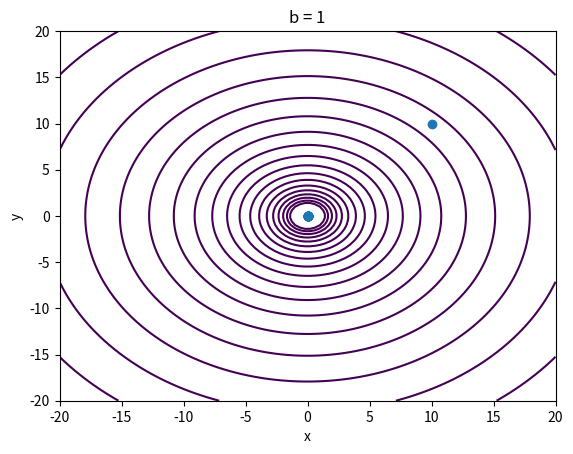
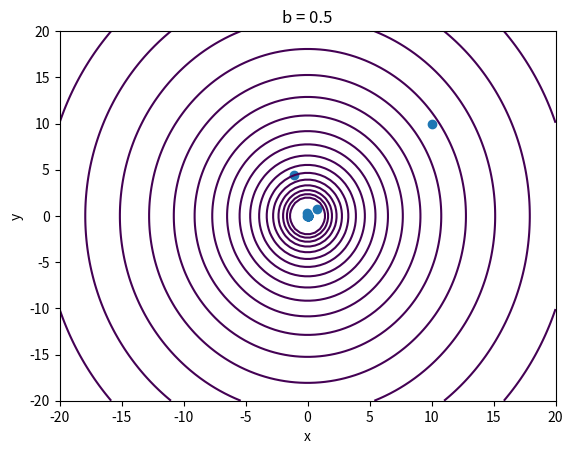
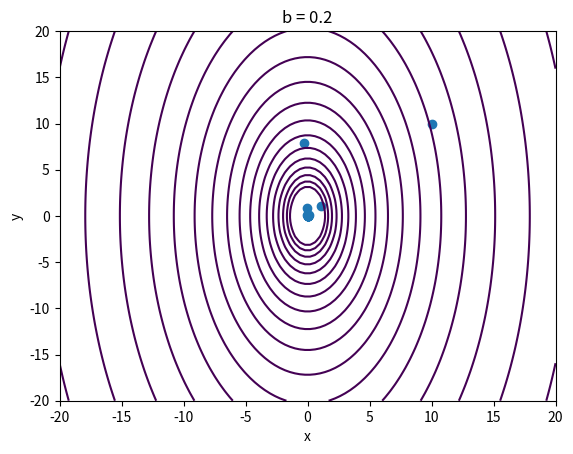
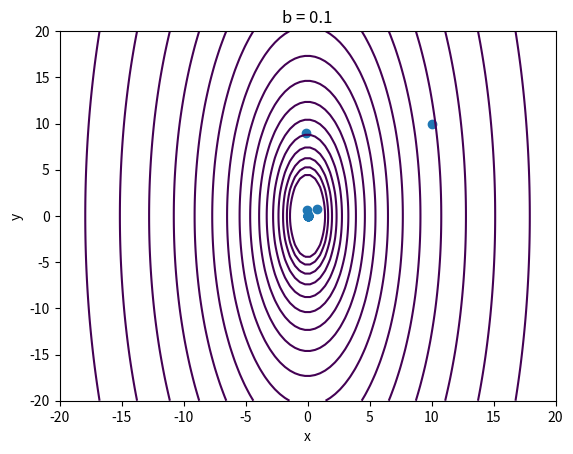

The script that saved these images, in order:
import numpy as np
import matplotlib.pyplot as plt
from scipy.optimize import minimize_scalar

def f(x, y, b):
    return 0.5 * (x**2 + b * y**2)

def grad_f(x, y, b):
    return np.array([x, b * y])

def grad_descent(x_init, y_init, b, num_iterations):
    x_vals = [x_init]
    y_vals = [y_init]
    for i in range(num_iterations):
        grad = grad_f(x_vals[-1], y_vals[-1], b)
        res = minimize_scalar(lambda s: f(x_vals[-1] - s * grad[0], y_vals[-1] - s * grad[1], b))
        step_size = res.x
        x_vals.append(x_vals[-1] - step_size * grad[0])
        y_vals.append(y_vals[-1] - step_size * grad[1])
    return x_vals, y_vals

b_values = [1, 0.5, 0.2, 0.1]
x_init = 10
y_init = 10
num_iterations = 20

x = np.linspace(-20, 20, 100)
y = np.linspace(-20, 20, 100)
X, Y = np.meshgrid(x, y)

for b in b_values:
    Z = f(X, Y, b)
    x_vals, y_vals = grad_descent(x_init, y_init, b, num_iterations)
    plt.figure()
    plt.title("b = {}".format(b))
    plt.contour(X, Y, Z, levels=np.logspace(0, 5, 35))
    plt.scatter(x_vals, y_vals)
    plt.xlabel('x')
    plt.ylabel('y')
    plt.show()
